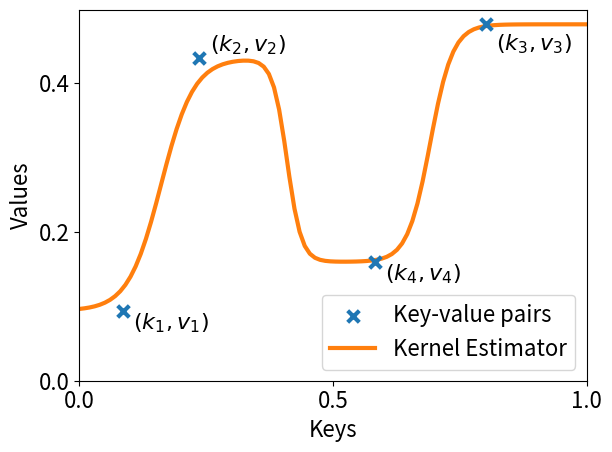

This figure's Python source:
import numpy as np
import matplotlib.pyplot as plt
from matplotlib import rcParams

import seaborn as sns

palette = sns.color_palette("tab10", 3)
rcParams.update({
    'font.size': 16,
    'lines.linewidth': 3,
    'mathtext.fontset': 'dejavusans',
})

n = 4

rng = np.random.default_rng(3)
keys = rng.uniform(0, 1, n)
values = rng.uniform(0, 1, n)




def kernel(x, y, sigma=1.):
  return np.exp(-np.abs(x-y)**2/(2*sigma**2))

def kernel_smoother(k, keys, values, sigma=1.):
  num = np.sum([kernel(k, ki, sigma)*vi for ki, vi in zip(keys, values)])
  den = np.sum([kernel(k, ki, sigma) for ki in keys])
  return num/den

fig, ax = plt.subplots(1)

ks = np.linspace(0, 1, 100)
ax.scatter(keys, values, color=palette[0], marker='x', s=70, zorder=2, label='Key-value pairs')
margins = [(0.02, -0.025), (0.02, 0.01), (0.02, -0.035), (0.02, -0.025)]
for i, (ki, vi, margin) in enumerate(zip(keys, values, margins)):
  ax.annotate(f'$(k_{i+1}, v_{i+1})$', (ki, vi), (ki+margin[0], vi+margin[1]))
ax.plot(ks, [kernel_smoother(k, keys, values, 0.07) for k in ks], color=palette[1], zorder=1, label='Kernel Estimator')
ax.set_xlabel('Keys')
ax.set_ylabel('Values')
ax.set_ylim(bottom=0.)
ax.set_xlim(left=0., right=1.)
ax.locator_params(axis='y', nbins=3)
ax.locator_params(axis='x', nbins=3)
ax.legend(loc='lower right')
fig.tight_layout()
# fig.savefig('dict_kernel_estim.pdf', format='pdf', bbox_inches='tight')
plt.show()